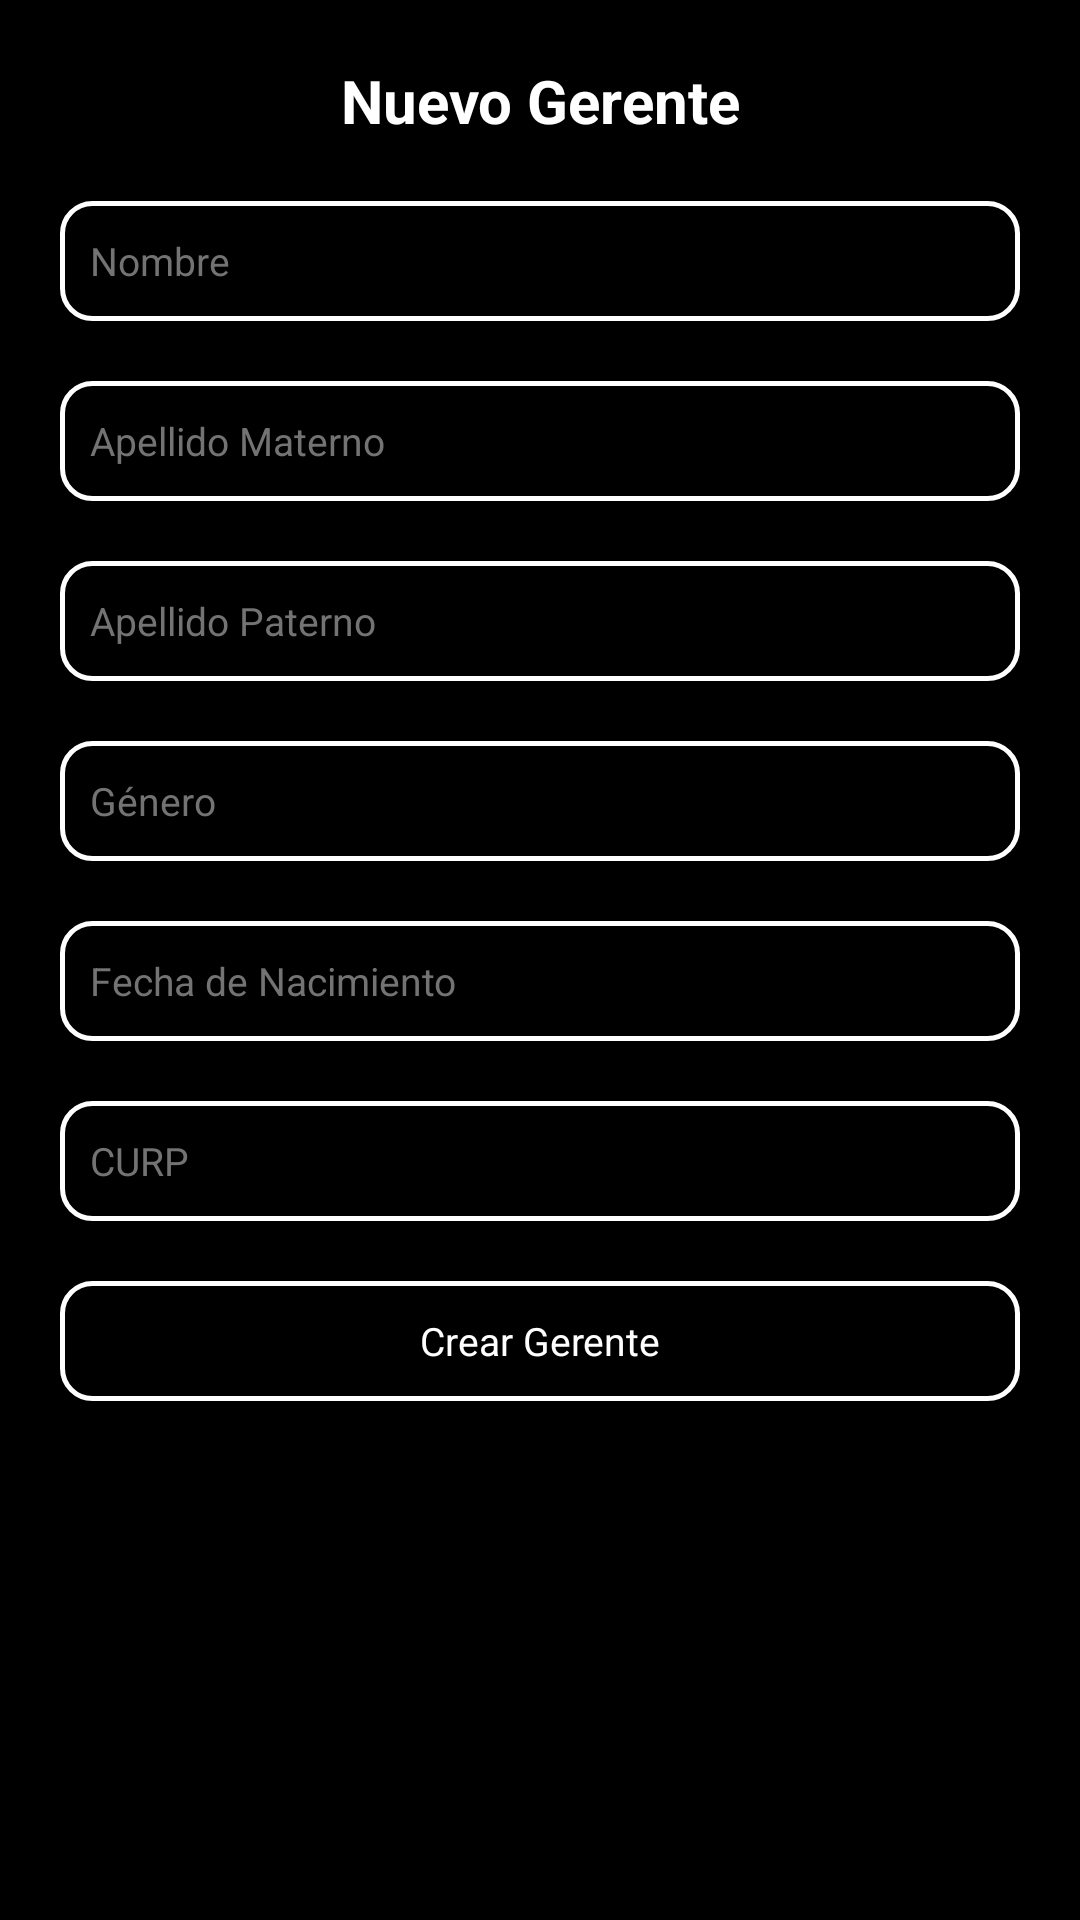

Produce the Android XML layout that renders to this screen, including the resource entries it uses.
<!-- AndroidManifest.xml: application theme Theme.RentACar -->
<!-- res/layout/fragment_add_gerente.xml -->
<?xml version="1.0" encoding="utf-8"?>
<LinearLayout xmlns:android="http://schemas.android.com/apk/res/android"
    xmlns:tools="http://schemas.android.com/tools"
    android:layout_width="match_parent"
    xmlns:app="http://schemas.android.com/apk/res-auto"
    android:background="@color/black"
    android:layout_height="match_parent"
    android:orientation="vertical"
    tools:context=".Gerente.AddGerenteFragment">


    <TextView
        android:id="@+id/text_title"
        android:layout_width="match_parent"
        android:layout_height="wrap_content"
        android:text="Nuevo Gerente"
        android:textColor="@color/white"
        android:textStyle="bold"
        android:layout_marginTop="20dp"
        android:textSize="20sp"
        android:gravity="center_horizontal"
        app:layout_constraintTop_toTopOf="parent"/>

    <ScrollView
        android:layout_width="match_parent"
        android:layout_marginTop="20dp"
        android:layout_height="match_parent">
        <LinearLayout
            android:layout_width="match_parent"
            android:paddingStart="20dp"
            android:layout_marginEnd="20dp"
            android:orientation="vertical"
            android:layout_height="wrap_content">
            <EditText
                android:id="@+id/editText_nombre"
                android:layout_width="match_parent"
                android:layout_height="40dp"
                android:background="@drawable/bg_cars"
                android:inputType="text"
                tools:ignore="LabelFor"
                android:textColor="@color/white"
                android:hint="Nombre"
                android:textSize="13sp"
                android:textColorHint="@color/gray"
                android:paddingHorizontal="10dp"/>

            <EditText
                android:id="@+id/editText_apellido_P"
                android:layout_width="match_parent"
                android:layout_height="40dp"
                android:background="@drawable/bg_cars"
                android:layout_marginTop="20dp"
                android:inputType="text"
                tools:ignore="LabelFor"
                android:textColor="@color/white"
                android:hint="Apellido Materno"
                android:textSize="13sp"
                android:textColorHint="@color/gray"
                android:paddingHorizontal="10dp"/>

            <EditText
                android:id="@+id/editText_apellido_M"
                android:layout_width="match_parent"
                android:layout_height="40dp"
                android:background="@drawable/bg_cars"
                android:layout_marginTop="20dp"
                android:inputType="text"
                tools:ignore="LabelFor"
                android:textColor="@color/white"
                android:hint="Apellido Paterno"
                android:textSize="13sp"
                android:textColorHint="@color/gray"
                android:paddingHorizontal="10dp"/>

            <EditText
                android:id="@+id/editText_genero"
                android:layout_width="match_parent"
                android:layout_height="40dp"
                android:background="@drawable/bg_cars"
                android:layout_marginTop="20dp"
                android:inputType="text"
                tools:ignore="LabelFor"
                android:textColor="@color/white"
                android:hint="Género"
                android:textSize="13sp"
                android:maxLength="1"
                android:textColorHint="@color/gray"
                android:paddingHorizontal="10dp"/>

            <EditText
                android:id="@+id/editText_fechaNacimiento"
                android:layout_width="match_parent"
                android:layout_height="40dp"
                android:background="@drawable/bg_cars"
                android:layout_marginTop="20dp"
                android:inputType="text"
                tools:ignore="LabelFor"
                android:textColor="@color/white"
                android:hint="Fecha de Nacimiento"
                android:textSize="13sp"
                android:textColorHint="@color/gray"
                android:paddingHorizontal="10dp"/>

            <EditText
                android:id="@+id/editText_curp"
                android:layout_width="match_parent"
                android:layout_height="40dp"
                android:background="@drawable/bg_cars"
                android:layout_marginTop="20dp"
                android:inputType="text"
                tools:ignore="LabelFor"
                android:textColor="@color/white"
                android:hint="CURP"
                android:textSize="13sp"
                android:textColorHint="@color/gray"
                android:paddingHorizontal="10dp"/>

            <TextView
                android:id="@+id/button_create_user"
                android:layout_width="match_parent"
                android:layout_height="40dp"
                android:background="@drawable/bg_cars"
                android:layout_marginTop="20dp"
                android:autofillHints="name"
                tools:ignore="LabelFor"
                android:textColor="@color/white"
                android:textSize="13sp"
                android:text="Crear Gerente"
                android:layout_gravity="center"
                android:gravity="center"
                android:textColorHint="@color/gray"
                android:paddingHorizontal="10dp"/>

        </LinearLayout>
    </ScrollView>

</LinearLayout>
<!-- resources referenced by this layout -->
<resources>
  <color name="black">#FF000000</color>
  <color name="gray">#737373</color>
  <color name="white">#FFFFFFFF</color>
  <!-- drawable bg_cars (drawable) -->
  <?xml version="1.0" encoding="UTF-8"?>
  <shape
      xmlns:android="http://schemas.android.com/apk/res/android">
      <stroke
          android:width="1.5dp"
          android:color="@color/white"/>
  
      <corners android:radius="10dp" />
      <solid android:color="@color/transparent"/>
  </shape>
  <style name="Theme.RentACar" parent="Theme.AppCompat.Light.NoActionBar">
          
          <item name="colorPrimary">@color/black</item>
          <item name="colorPrimaryVariant">@color/black</item>
          <item name="colorOnPrimary">@color/white</item>
          
          <item name="colorSecondary">@color/teal_200</item>
          <item name="colorSecondaryVariant">@color/teal_700</item>
          <item name="colorOnSecondary">@color/black</item>
          
          <item name="android:statusBarColor" tools:targetApi="l">?attr/colorPrimaryVariant</item>
          
      </style>
  <color name="transparent">#00000000</color>
  <color name="teal_200">#FF03DAC5</color>
  <color name="teal_700">#FF018786</color>
</resources>
